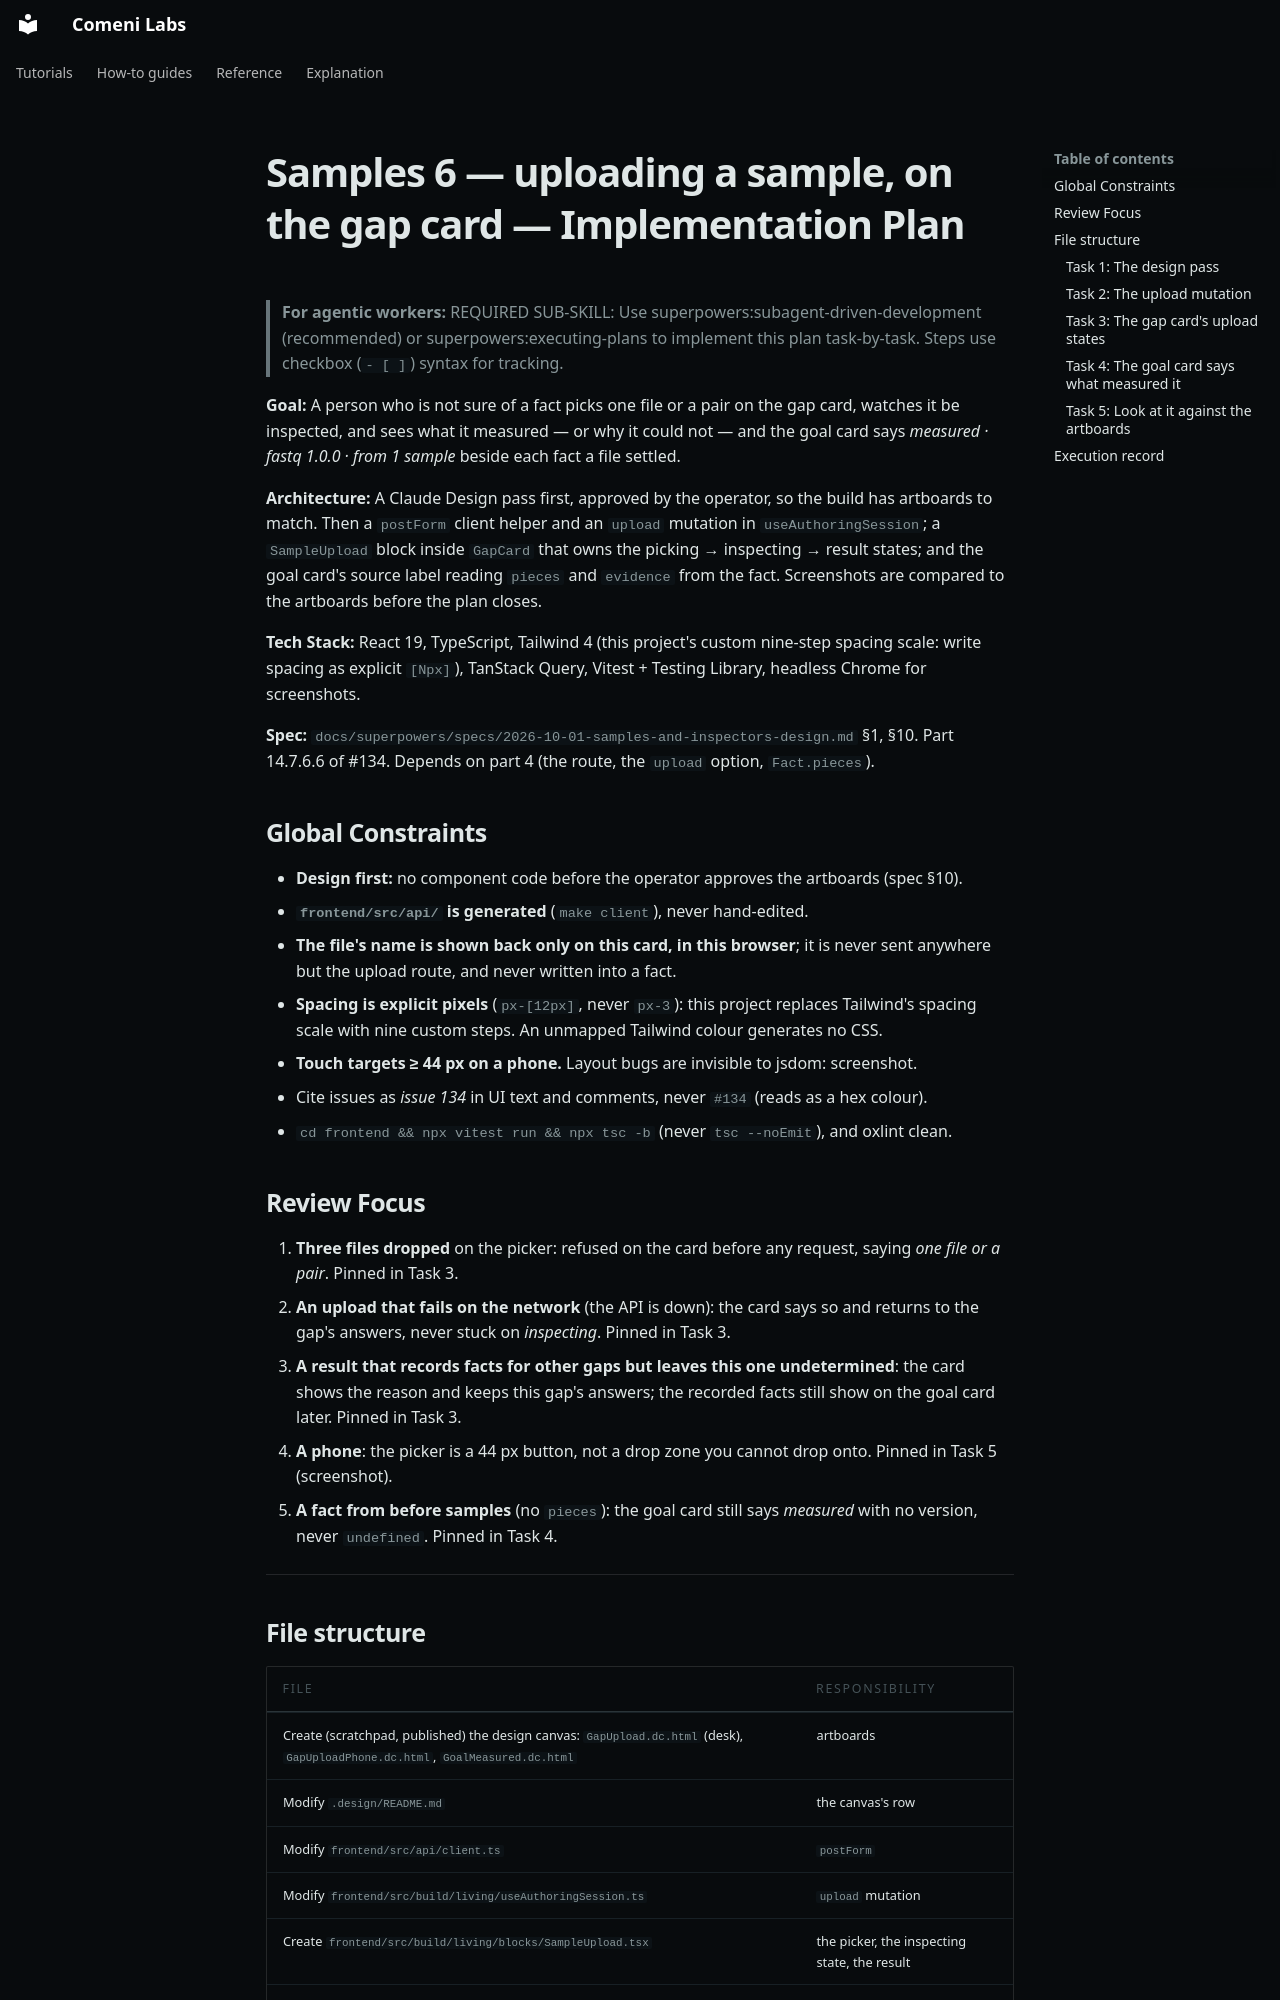

repository: comeni-project/Comeni-Labs · page: superpowers/plans/2026-10-01-samples-6-upload-on-the-gap-card/index.html · generator: mkdocs

# Samples 6 — uploading a sample, on the gap card — Implementation Plan

> **For agentic workers:** REQUIRED SUB-SKILL: Use superpowers:subagent-driven-development (recommended) or superpowers:executing-plans to implement this plan task-by-task. Steps use checkbox (`- [ ]`) syntax for tracking.

**Goal:** A person who is not sure of a fact picks one file or a pair on the gap card, watches it be inspected, and sees what it measured — or why it could not — and the goal card says *measured · fastq 1.0.0 · from 1 sample* beside each fact a file settled.

**Architecture:** A Claude Design pass first, approved by the operator, so the build has artboards to match. Then a `postForm` client helper and an `upload` mutation in `useAuthoringSession`; a `SampleUpload` block inside `GapCard` that owns the picking → inspecting → result states; and the goal card's source label reading `pieces` and `evidence` from the fact. Screenshots are compared to the artboards before the plan closes.

**Tech Stack:** React 19, TypeScript, Tailwind 4 (this project's custom nine-step spacing scale: write spacing as explicit `[Npx]`), TanStack Query, Vitest + Testing Library, headless Chrome for screenshots.

**Spec:** `docs/superpowers/specs/2026-10-01-samples-and-inspectors-design.md` §1, §10. Part 14.7.6.6 of #134. Depends on part 4 (the route, the `upload` option, `Fact.pieces`).

## Global Constraints

- **Design first:** no component code before the operator approves the artboards (spec §10).
- **`frontend/src/api/` is generated** (`make client`), never hand-edited.
- **The file's name is shown back only on this card, in this browser**; it is never sent anywhere but the upload route, and never written into a fact.
- **Spacing is explicit pixels** (`px-[12px]`, never `px-3`): this project replaces Tailwind's spacing scale with nine custom steps. An unmapped Tailwind colour generates no CSS.
- **Touch targets ≥ 44 px on a phone.** Layout bugs are invisible to jsdom: screenshot.
- Cite issues as *issue 134* in UI text and comments, never `#134` (reads as a hex colour).
- `cd frontend && npx vitest run && npx tsc -b` (never `tsc --noEmit`), and oxlint clean.

## Review Focus

1. **Three files dropped** on the picker: refused on the card before any request, saying *one file or a pair*. Pinned in Task 3.
2. **An upload that fails on the network** (the API is down): the card says so and returns to the gap's answers, never stuck on *inspecting*. Pinned in Task 3.
3. **A result that records facts for other gaps but leaves this one undetermined**: the card shows the reason and keeps this gap's answers; the recorded facts still show on the goal card later. Pinned in Task 3.
4. **A phone**: the picker is a 44 px button, not a drop zone you cannot drop onto. Pinned in Task 5 (screenshot).
5. **A fact from before samples** (no `pieces`): the goal card still says *measured* with no version, never `undefined`. Pinned in Task 4.

---

## File structure

| File | Responsibility |
|---|---|
| Create (scratchpad, published) the design canvas: `GapUpload.dc.html` (desk), `GapUploadPhone.dc.html`, `GoalMeasured.dc.html` | artboards |
| Modify `.design/README.md` | the canvas's row |
| Modify `frontend/src/api/client.ts` | `postForm` |
| Modify `frontend/src/build/living/useAuthoringSession.ts` | `upload` mutation |
| Create `frontend/src/build/living/blocks/SampleUpload.tsx` | the picker, the inspecting state, the result |
| Modify `frontend/src/build/living/blocks/GapCard.tsx` | `upload` option opens `SampleUpload` |
| Modify `frontend/src/build/living/DecisionLog.tsx` | wire `onUpload` |
| Modify `frontend/src/build/living/blocks/GoalCard.tsx` | the measured label |
| Tests: `frontend/src/build/living/SampleUpload.test.tsx`, `GapCard.test.tsx`, `Conversation.test.tsx` (or the GoalCard test) | |

---
